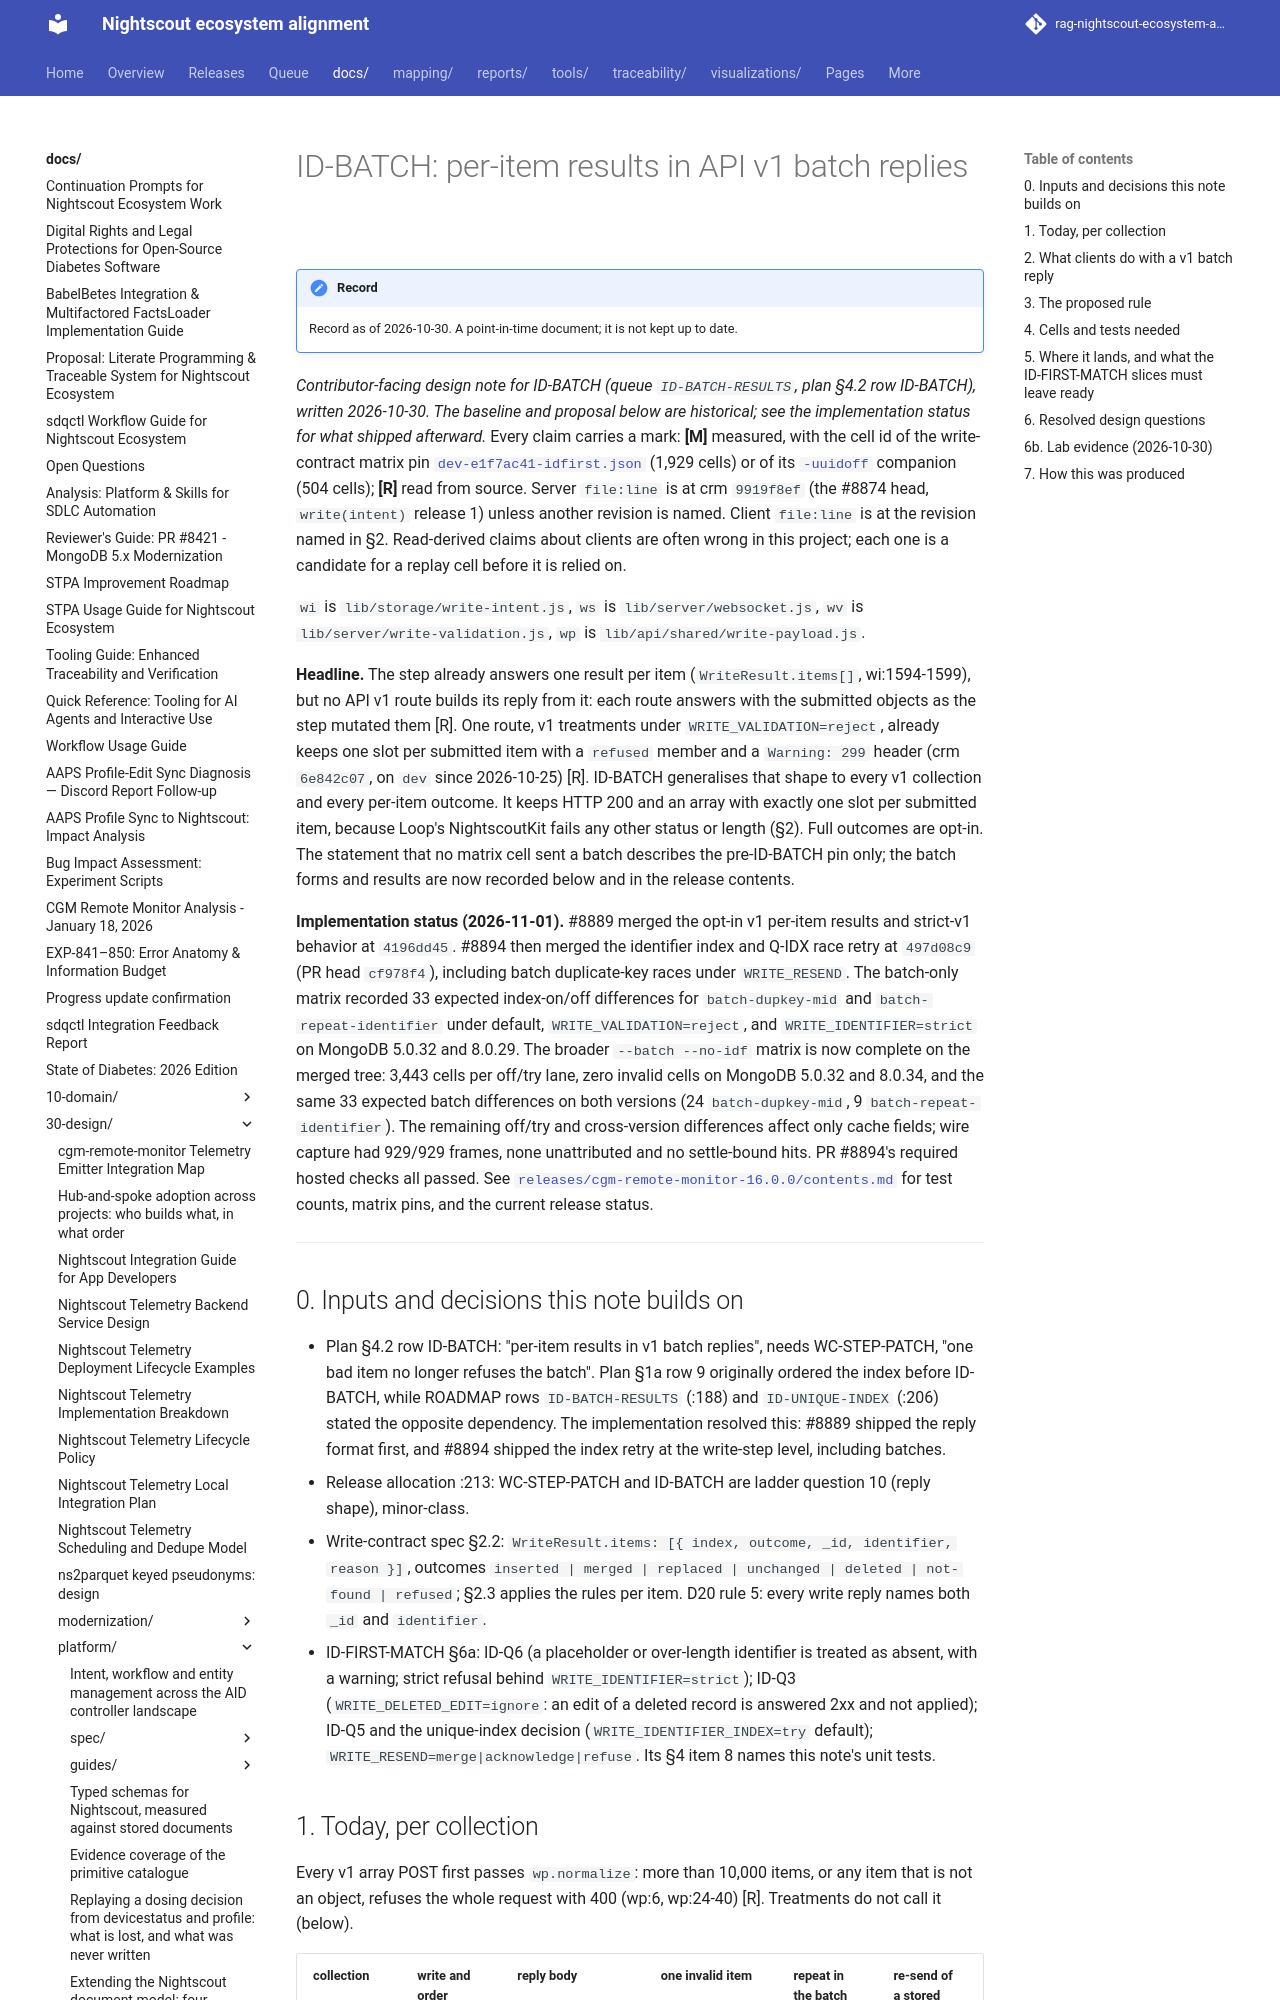

repository: bewest/rag-nightscout-ecosystem-alignment · page: docs/30-design/platform/id-batch-design-note-2026-10-30.html · generator: mkdocs

# ID-BATCH: per-item results in API v1 batch replies

*Contributor-facing design note for ID-BATCH (queue `ID-BATCH-RESULTS`, plan §4.2 row ID-BATCH), written
2026-10-30. The baseline and proposal below are historical; see the implementation status for what
shipped afterward.* Every claim carries a
mark: **[M]** measured, with the cell id of the write-contract matrix pin
[`dev-e1f7ac41-idfirst.json`](../../../tools/qc/results/write-contract-matrix/dev-e1f7ac41-idfirst.json)
(1,929 cells) or of its [`-uuidoff`](../../../tools/qc/results/write-contract-matrix/dev-e1f7ac41-idfirst-uuidoff.json)
companion (504 cells); **[R]** read from source. Server `file:line` is at crm `9919f8ef` (the #8874 head,
`write(intent)` release 1) unless another revision is named. Client `file:line` is at the revision named in
§2. Read-derived claims about clients are often wrong in this project; each one is a candidate for a
replay cell before it is relied on.

`wi` is `lib/storage/write-intent.js`, `ws` is `lib/server/websocket.js`, `wv` is
`lib/server/write-validation.js`, `wp` is `lib/api/shared/write-payload.js`.

**Headline.** The step already answers one result per item (`WriteResult.items[]`, wi:1594-1599), but no
API v1 route builds its reply from it: each route answers with the submitted objects as the step mutated
them [R]. One route, v1 treatments under `WRITE_VALIDATION=reject`, already keeps one slot per submitted
item with a `refused` member and a `Warning: 299` header (crm `6e842c07`, on `dev` since 2026-10-25) [R].
ID-BATCH generalises that shape to every v1 collection and every per-item outcome. It keeps HTTP 200 and an
array with exactly one slot per submitted item, because Loop's NightscoutKit fails any other status or
length (§2). Full outcomes are opt-in. The statement that no matrix cell sent a batch describes the
pre-ID-BATCH pin only; the batch forms and results are now recorded below and in the release contents.

**Implementation status (2026-11-01).** #8889 merged the opt-in v1 per-item results and strict-v1
behavior at `4196dd45`. #8894 then merged the identifier index and Q-IDX race retry at `497d08c9`
(PR head `cf978f4`), including batch duplicate-key races under `WRITE_RESEND`. The batch-only matrix
recorded 33 expected index-on/off differences for `batch-dupkey-mid` and `batch-repeat-identifier`
under default, `WRITE_VALIDATION=reject`, and `WRITE_IDENTIFIER=strict` on MongoDB 5.0.32 and 8.0.29.
The broader `--batch --no-idf` matrix is now complete on the merged tree: 3,443 cells per off/try
lane, zero invalid cells on MongoDB 5.0.32 and 8.0.34, and the same 33 expected batch differences
on both versions (24 `batch-dupkey-mid`, 9 `batch-repeat-identifier`). The remaining off/try and
cross-version differences affect only cache fields; wire capture had 929/929 frames, none
unattributed and no settle-bound hits. PR #8894's required hosted checks all passed. See
[`releases/cgm-remote-monitor-16.0.0/contents.md`](../../../releases/cgm-remote-monitor-16.0.0/contents.md)
for test counts, matrix pins, and the current release status.

---

## 0. Inputs and decisions this note builds on

- Plan §4.2 row ID-BATCH: "per-item results in v1 batch replies", needs WC-STEP-PATCH, "one bad item no
  longer refuses the batch". Plan §1a row 9 originally ordered the index before ID-BATCH, while ROADMAP
  rows `ID-BATCH-RESULTS` (:188) and `ID-UNIQUE-INDEX` (:206) stated the opposite dependency. The
  implementation resolved this: #8889 shipped the reply format first, and #8894 shipped the index
  retry at the write-step level, including batches.
- Release allocation :213: WC-STEP-PATCH and ID-BATCH are ladder question 10 (reply shape), minor-class.
- Write-contract spec §2.2: `WriteResult.items: [{ index, outcome, _id, identifier, reason }]`, outcomes
  `inserted | merged | replaced | unchanged | deleted | not-found | refused`; §2.3 applies the rules per item.
  D20 rule 5: every write reply names both `_id` and `identifier`.
- ID-FIRST-MATCH §6a: ID-Q6 (a placeholder or over-length identifier is treated as absent, with a warning;
  strict refusal behind `WRITE_IDENTIFIER=strict`); ID-Q3 (`WRITE_DELETED_EDIT=ignore`: an edit of a deleted
  record is answered 2xx and not applied); ID-Q5 and the unique-index decision (`WRITE_IDENTIFIER_INDEX=try`
  default); `WRITE_RESEND=merge|acknowledge|refuse`. Its §4 item 8 names this note's unit tests.
